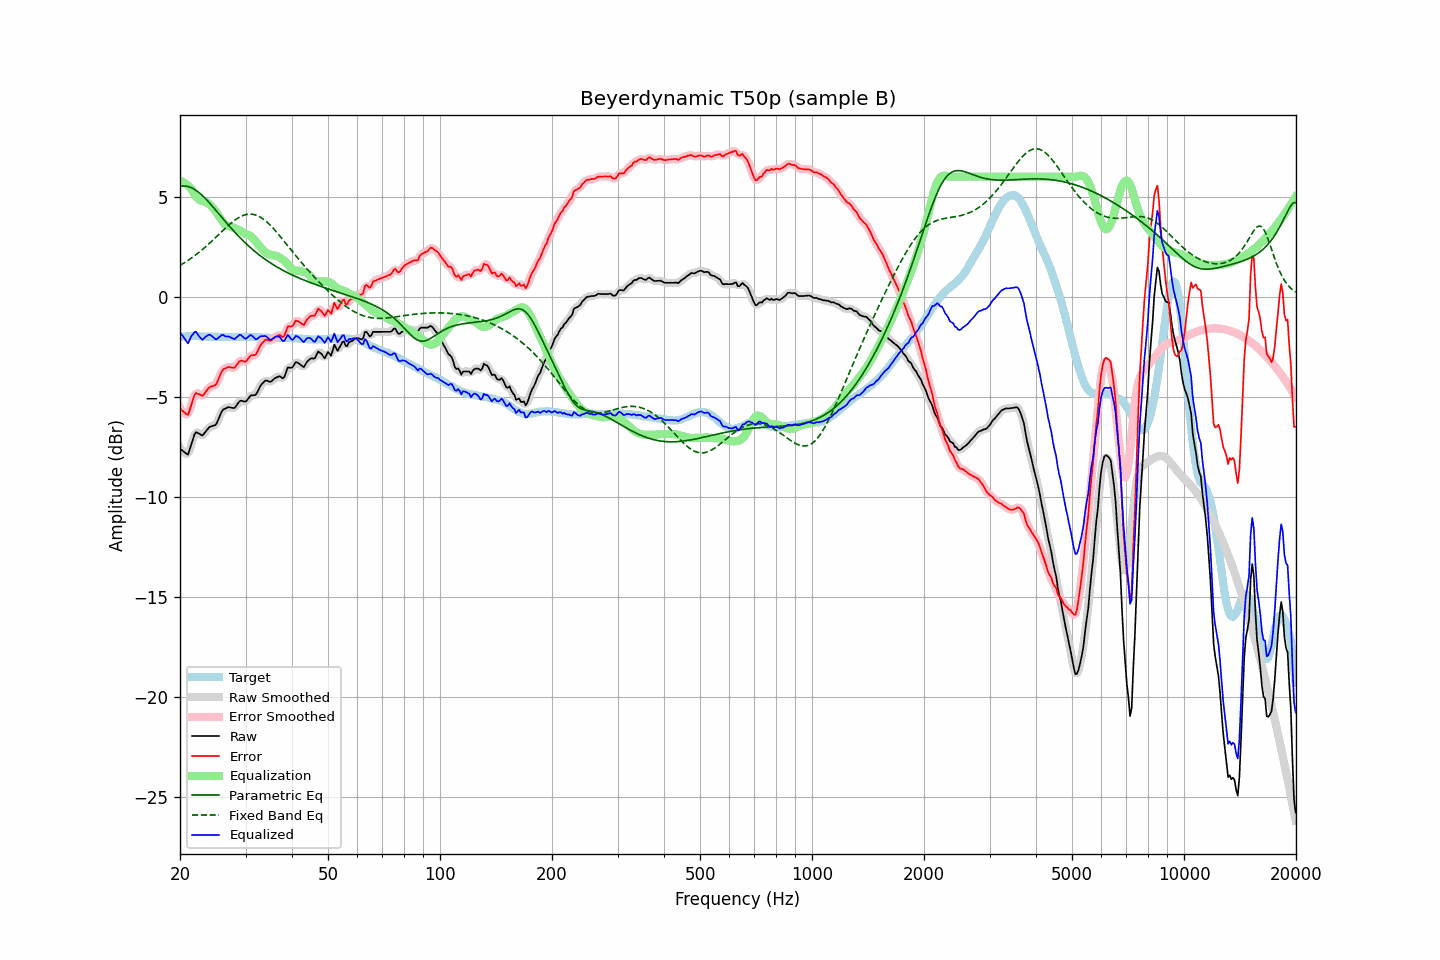

The file beside this chart, header and first rows:
frequency, raw, error, smoothed, error_smoothed, equalization, parametric_eq, fixed_band_eq, equalized_raw, equalized_smoothed, target
20.00, -7.58, -5.58, -7.54, -5.54, 5.80, 5.51, 1.57, -1.78, -1.74, -2.01
20.20, -7.65, -5.66, -7.67, -5.68, 5.77, 5.53, 1.62, -1.88, -1.91, -2.00
20.40, -7.71, -5.73, -7.76, -5.77, 5.72, 5.53, 1.67, -1.99, -2.04, -1.99
20.61, -7.78, -5.79, -7.81, -5.82, 5.67, 5.53, 1.72, -2.11, -2.13, -1.99
20.81, -7.84, -5.86, -7.85, -5.87, 5.62, 5.52, 1.77, -2.23, -2.23, -1.98
21.02, -7.88, -5.90, -7.80, -5.83, 5.55, 5.51, 1.82, -2.33, -2.25, -1.98
21.23, -7.63, -5.66, -7.65, -5.68, 5.48, 5.48, 1.87, -2.15, -2.17, -1.97
21.44, -7.38, -5.41, -7.40, -5.43, 5.40, 5.45, 1.93, -1.98, -1.99, -1.97
21.66, -7.13, -5.17, -7.11, -5.14, 5.26, 5.41, 1.99, -1.88, -1.85, -1.97
21.87, -6.88, -4.91, -6.91, -4.95, 5.13, 5.37, 2.05, -1.75, -1.78, -1.97
22.09, -6.76, -4.80, -6.80, -4.84, 5.01, 5.32, 2.11, -1.75, -1.79, -1.96
22.31, -6.80, -4.84, -6.78, -4.82, 4.92, 5.26, 2.17, -1.88, -1.86, -1.96
22.54, -6.84, -4.87, -6.84, -4.87, 4.86, 5.19, 2.23, -1.98, -1.99, -1.97
22.76, -6.89, -4.91, -6.89, -4.92, 4.81, 5.13, 2.30, -2.08, -2.08, -1.98
22.99, -6.93, -4.95, -6.89, -4.91, 4.79, 5.05, 2.37, -2.14, -2.10, -1.98
23.22, -6.83, -4.85, -6.84, -4.85, 4.77, 4.97, 2.44, -2.06, -2.07, -1.98
23.45, -6.73, -4.74, -6.74, -4.75, 4.74, 4.89, 2.51, -1.99, -2.00, -1.99
23.69, -6.63, -4.64, -6.63, -4.64, 4.70, 4.81, 2.58, -1.94, -1.93, -1.99
23.92, -6.53, -4.54, -6.54, -4.55, 4.64, 4.72, 2.65, -1.89, -1.90, -1.99
24.16, -6.48, -4.49, -6.49, -4.50, 4.57, 4.63, 2.72, -1.91, -1.92, -1.99
24.40, -6.46, -4.47, -6.46, -4.47, 4.49, 4.54, 2.80, -1.97, -1.97, -1.99
24.65, -6.43, -4.44, -6.44, -4.45, 4.39, 4.45, 2.87, -2.04, -2.05, -1.99
24.89, -6.41, -4.42, -6.38, -4.39, 4.29, 4.35, 2.95, -2.12, -2.10, -1.99
25.14, -6.29, -4.30, -6.27, -4.28, 4.18, 4.26, 3.03, -2.11, -2.09, -1.99
25.39, -6.10, -4.09, -6.10, -4.10, 4.06, 4.16, 3.11, -2.04, -2.04, -2.00
25.65, -5.91, -3.91, -5.91, -3.90, 3.94, 4.07, 3.18, -1.97, -1.97, -2.00
25.91, -5.72, -3.72, -5.75, -3.74, 3.82, 3.97, 3.26, -1.91, -1.93, -2.00
26.16, -5.62, -3.62, -5.64, -3.63, 3.71, 3.88, 3.34, -1.91, -1.93, -2.01
26.43, -5.59, -3.59, -5.57, -3.57, 3.62, 3.78, 3.41, -1.97, -1.95, -2.01
26.69, -5.55, -3.54, -5.54, -3.53, 3.57, 3.69, 3.49, -1.98, -1.97, -2.01
26.96, -5.51, -3.50, -5.53, -3.52, 3.53, 3.59, 3.56, -1.98, -1.99, -2.01
27.23, -5.52, -3.51, -5.52, -3.52, 3.51, 3.50, 3.63, -2.01, -2.01, -2.01
27.50, -5.54, -3.53, -5.54, -3.54, 3.49, 3.41, 3.70, -2.05, -2.05, -2.01
27.77, -5.55, -3.54, -5.55, -3.54, 3.47, 3.32, 3.76, -2.09, -2.09, -2.01
28.05, -5.55, -3.54, -5.52, -3.51, 3.43, 3.23, 3.82, -2.12, -2.09, -2.01
28.33, -5.44, -3.43, -5.44, -3.43, 3.40, 3.15, 3.88, -2.04, -2.04, -2.01
28.62, -5.33, -3.32, -5.33, -3.32, 3.36, 3.06, 3.93, -1.97, -1.97, -2.01
28.90, -5.22, -3.22, -5.24, -3.24, 3.32, 2.98, 3.98, -1.90, -1.92, -2.00
29.19, -5.19, -3.19, -5.20, -3.20, 3.27, 2.90, 4.02, -1.92, -1.93, -2.00
29.48, -5.21, -3.21, -5.21, -3.21, 3.22, 2.82, 4.06, -1.99, -1.99, -2.00
29.78, -5.23, -3.24, -5.23, -3.23, 3.17, 2.74, 4.08, -2.06, -2.05, -2.00
30.08, -5.23, -3.23, -5.20, -3.21, 3.13, 2.66, 4.11, -2.10, -2.07, -2.00
30.38, -5.13, -3.13, -5.13, -3.13, 3.10, 2.59, 4.12, -2.03, -2.02, -2.00
30.68, -5.03, -3.03, -5.04, -3.04, 3.07, 2.51, 4.13, -1.96, -1.96, -2.00
30.99, -4.93, -2.93, -4.96, -2.96, 3.03, 2.44, 4.13, -1.90, -1.93, -2.00
31.30, -4.92, -2.92, -4.93, -2.93, 2.96, 2.37, 4.12, -1.96, -1.96, -2.00
31.61, -4.91, -2.91, -4.91, -2.91, 2.88, 2.30, 4.11, -2.03, -2.03, -2.00
31.93, -4.90, -2.90, -4.87, -2.86, 2.78, 2.24, 4.09, -2.12, -2.09, -2.00
32.24, -4.78, -2.76, -4.77, -2.75, 2.67, 2.17, 4.06, -2.10, -2.09, -2.01
32.57, -4.61, -2.60, -4.62, -2.61, 2.57, 2.11, 4.02, -2.04, -2.05, -2.02
32.89, -4.45, -2.43, -4.47, -2.45, 2.48, 2.05, 3.98, -1.97, -2.00, -2.02
33.22, -4.35, -2.32, -4.35, -2.32, 2.39, 1.99, 3.93, -1.96, -1.96, -2.03
33.55, -4.27, -2.24, -4.26, -2.22, 2.30, 1.93, 3.87, -1.97, -1.95, -2.03
33.89, -4.19, -2.15, -4.21, -2.17, 2.23, 1.87, 3.81, -1.96, -1.97, -2.04
34.23, -4.18, -2.14, -4.20, -2.16, 2.18, 1.81, 3.74, -2.00, -2.02, -2.04
34.57, -4.22, -2.17, -4.22, -2.17, 2.14, 1.76, 3.66, -2.08, -2.08, -2.05
34.92, -4.25, -2.20, -4.23, -2.18, 2.11, 1.71, 3.59, -2.14, -2.12, -2.05
35.27, -4.21, -2.16, -4.20, -2.15, 2.08, 1.65, 3.50, -2.13, -2.12, -2.05
35.62, -4.14, -2.09, -4.15, -2.10, 2.07, 1.60, 3.42, -2.07, -2.08, -2.05
35.97, -4.07, -2.02, -4.08, -2.03, 2.06, 1.55, 3.33, -2.01, -2.02, -2.05
... 635 more rows
